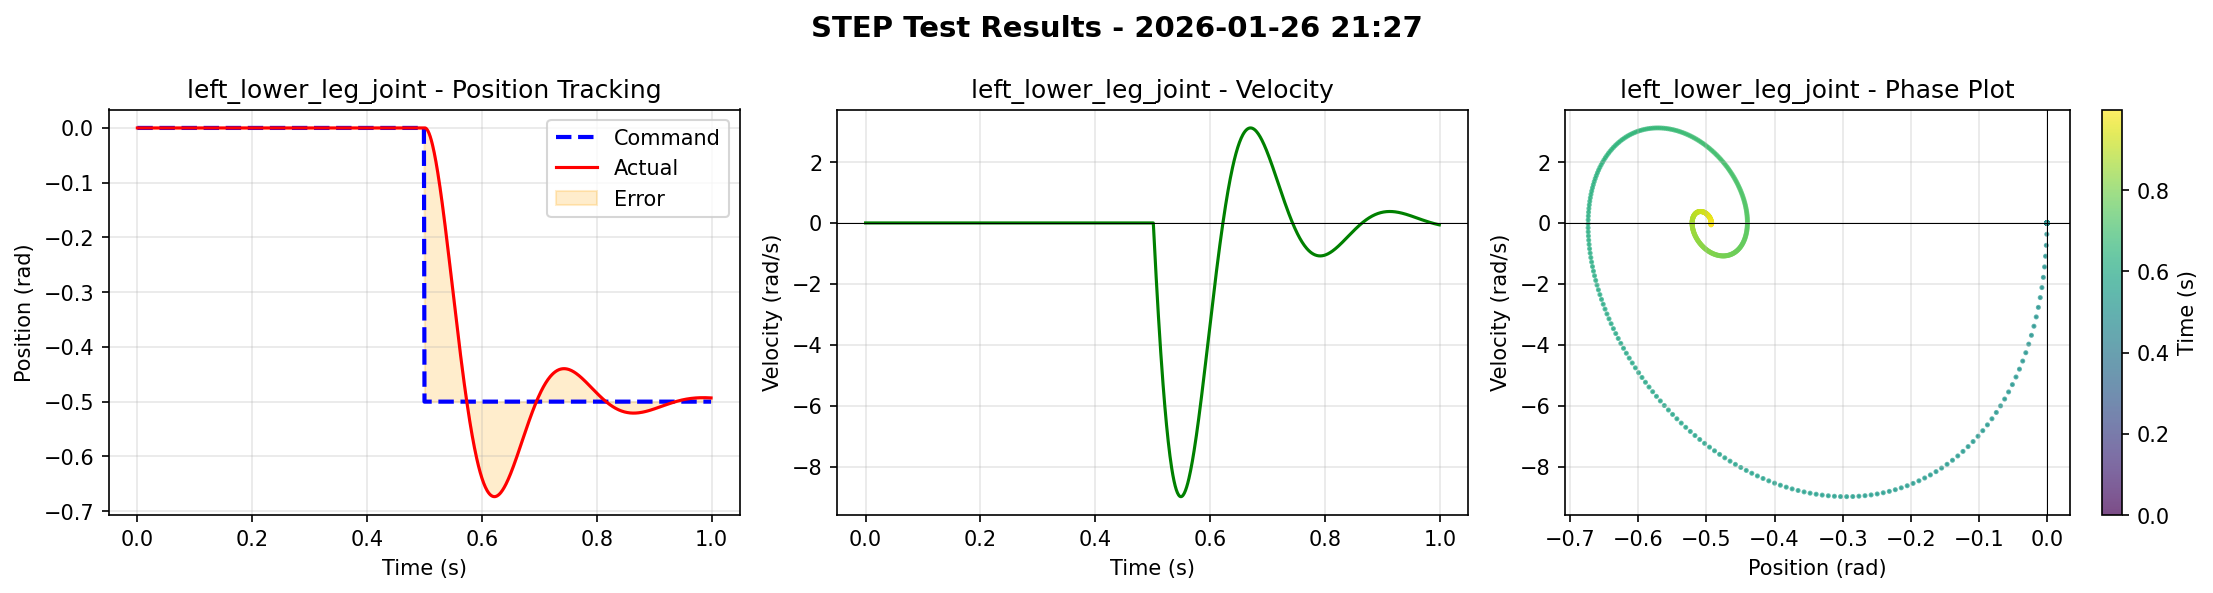

The table this chart was drawn from, first rows:
time, left_roll_joint_cmd, left_roll_joint_pos, left_roll_joint_vel, right_roll_joint_cmd, right_roll_joint_pos, right_roll_joint_vel, left_upper_leg_joint_cmd, left_upper_leg_joint_pos, left_upper_leg_joint_vel, right_upper_leg_joint_cmd, right_upper_leg_joint_pos, right_upper_leg_joint_vel, left_lower_leg_joint_cmd, left_lower_leg_joint_pos, left_lower_leg_joint_vel, right_lower_leg_joint_cmd, right_lower_leg_joint_pos, right_lower_leg_joint_vel
0.000000000000000000e+00, 0.000000000000000000e+00, 0.000000000000000000e+00, 0.000000000000000000e+00, 0.000000000000000000e+00, 0.000000000000000000e+00, 0.000000000000000000e+00, 0.000000000000000000e+00, 0.000000000000000000e+00, 0.000000000000000000e+00, 0.000000000000000000e+00, 0.000000000000000000e+00, 0.000000000000000000e+00, 0.000000000000000000e+00, 0.000000000000000000e+00, 0.000000000000000000e+00, 0.000000000000000000e+00, 0.000000000000000000e+00, 0.000000000000000000e+00
1.000000000000000021e-03, 0.000000000000000000e+00, 0.000000000000000000e+00, 0.000000000000000000e+00, 0.000000000000000000e+00, 0.000000000000000000e+00, 0.000000000000000000e+00, 0.000000000000000000e+00, 0.000000000000000000e+00, 0.000000000000000000e+00, 0.000000000000000000e+00, 0.000000000000000000e+00, 0.000000000000000000e+00, 0.000000000000000000e+00, 0.000000000000000000e+00, 0.000000000000000000e+00, 0.000000000000000000e+00, 0.000000000000000000e+00, 0.000000000000000000e+00
2.000000000000000042e-03, 0.000000000000000000e+00, 0.000000000000000000e+00, 0.000000000000000000e+00, 0.000000000000000000e+00, 0.000000000000000000e+00, 0.000000000000000000e+00, 0.000000000000000000e+00, 0.000000000000000000e+00, 0.000000000000000000e+00, 0.000000000000000000e+00, 0.000000000000000000e+00, 0.000000000000000000e+00, 0.000000000000000000e+00, 0.000000000000000000e+00, 0.000000000000000000e+00, 0.000000000000000000e+00, 0.000000000000000000e+00, 0.000000000000000000e+00
3.000000000000000062e-03, 0.000000000000000000e+00, 0.000000000000000000e+00, 0.000000000000000000e+00, 0.000000000000000000e+00, 0.000000000000000000e+00, 0.000000000000000000e+00, 0.000000000000000000e+00, 0.000000000000000000e+00, 0.000000000000000000e+00, 0.000000000000000000e+00, 0.000000000000000000e+00, 0.000000000000000000e+00, 0.000000000000000000e+00, 0.000000000000000000e+00, 0.000000000000000000e+00, 0.000000000000000000e+00, 0.000000000000000000e+00, 0.000000000000000000e+00
4.000000000000000083e-03, 0.000000000000000000e+00, 0.000000000000000000e+00, 0.000000000000000000e+00, 0.000000000000000000e+00, 0.000000000000000000e+00, 0.000000000000000000e+00, 0.000000000000000000e+00, 0.000000000000000000e+00, 0.000000000000000000e+00, 0.000000000000000000e+00, 0.000000000000000000e+00, 0.000000000000000000e+00, 0.000000000000000000e+00, 0.000000000000000000e+00, 0.000000000000000000e+00, 0.000000000000000000e+00, 0.000000000000000000e+00, 0.000000000000000000e+00
5.000000000000000104e-03, 0.000000000000000000e+00, 0.000000000000000000e+00, 0.000000000000000000e+00, 0.000000000000000000e+00, 0.000000000000000000e+00, 0.000000000000000000e+00, 0.000000000000000000e+00, 0.000000000000000000e+00, 0.000000000000000000e+00, 0.000000000000000000e+00, 0.000000000000000000e+00, 0.000000000000000000e+00, 0.000000000000000000e+00, 0.000000000000000000e+00, 0.000000000000000000e+00, 0.000000000000000000e+00, 0.000000000000000000e+00, 0.000000000000000000e+00
6.000000000000000125e-03, 0.000000000000000000e+00, 0.000000000000000000e+00, 0.000000000000000000e+00, 0.000000000000000000e+00, 0.000000000000000000e+00, 0.000000000000000000e+00, 0.000000000000000000e+00, 0.000000000000000000e+00, 0.000000000000000000e+00, 0.000000000000000000e+00, 0.000000000000000000e+00, 0.000000000000000000e+00, 0.000000000000000000e+00, 0.000000000000000000e+00, 0.000000000000000000e+00, 0.000000000000000000e+00, 0.000000000000000000e+00, 0.000000000000000000e+00
7.000000000000000146e-03, 0.000000000000000000e+00, 0.000000000000000000e+00, 0.000000000000000000e+00, 0.000000000000000000e+00, 0.000000000000000000e+00, 0.000000000000000000e+00, 0.000000000000000000e+00, 0.000000000000000000e+00, 0.000000000000000000e+00, 0.000000000000000000e+00, 0.000000000000000000e+00, 0.000000000000000000e+00, 0.000000000000000000e+00, 0.000000000000000000e+00, 0.000000000000000000e+00, 0.000000000000000000e+00, 0.000000000000000000e+00, 0.000000000000000000e+00
8.000000000000000167e-03, 0.000000000000000000e+00, 0.000000000000000000e+00, 0.000000000000000000e+00, 0.000000000000000000e+00, 0.000000000000000000e+00, 0.000000000000000000e+00, 0.000000000000000000e+00, 0.000000000000000000e+00, 0.000000000000000000e+00, 0.000000000000000000e+00, 0.000000000000000000e+00, 0.000000000000000000e+00, 0.000000000000000000e+00, 0.000000000000000000e+00, 0.000000000000000000e+00, 0.000000000000000000e+00, 0.000000000000000000e+00, 0.000000000000000000e+00
9.000000000000001055e-03, 0.000000000000000000e+00, 0.000000000000000000e+00, 0.000000000000000000e+00, 0.000000000000000000e+00, 0.000000000000000000e+00, 0.000000000000000000e+00, 0.000000000000000000e+00, 0.000000000000000000e+00, 0.000000000000000000e+00, 0.000000000000000000e+00, 0.000000000000000000e+00, 0.000000000000000000e+00, 0.000000000000000000e+00, 0.000000000000000000e+00, 0.000000000000000000e+00, 0.000000000000000000e+00, 0.000000000000000000e+00, 0.000000000000000000e+00
1.000000000000000194e-02, 0.000000000000000000e+00, 0.000000000000000000e+00, 0.000000000000000000e+00, 0.000000000000000000e+00, 0.000000000000000000e+00, 0.000000000000000000e+00, 0.000000000000000000e+00, 0.000000000000000000e+00, 0.000000000000000000e+00, 0.000000000000000000e+00, 0.000000000000000000e+00, 0.000000000000000000e+00, 0.000000000000000000e+00, 0.000000000000000000e+00, 0.000000000000000000e+00, 0.000000000000000000e+00, 0.000000000000000000e+00, 0.000000000000000000e+00
1.100000000000000283e-02, 0.000000000000000000e+00, 0.000000000000000000e+00, 0.000000000000000000e+00, 0.000000000000000000e+00, 0.000000000000000000e+00, 0.000000000000000000e+00, 0.000000000000000000e+00, 0.000000000000000000e+00, 0.000000000000000000e+00, 0.000000000000000000e+00, 0.000000000000000000e+00, 0.000000000000000000e+00, 0.000000000000000000e+00, 0.000000000000000000e+00, 0.000000000000000000e+00, 0.000000000000000000e+00, 0.000000000000000000e+00, 0.000000000000000000e+00
1.200000000000000372e-02, 0.000000000000000000e+00, 0.000000000000000000e+00, 0.000000000000000000e+00, 0.000000000000000000e+00, 0.000000000000000000e+00, 0.000000000000000000e+00, 0.000000000000000000e+00, 0.000000000000000000e+00, 0.000000000000000000e+00, 0.000000000000000000e+00, 0.000000000000000000e+00, 0.000000000000000000e+00, 0.000000000000000000e+00, 0.000000000000000000e+00, 0.000000000000000000e+00, 0.000000000000000000e+00, 0.000000000000000000e+00, 0.000000000000000000e+00
1.300000000000000461e-02, 0.000000000000000000e+00, 0.000000000000000000e+00, 0.000000000000000000e+00, 0.000000000000000000e+00, 0.000000000000000000e+00, 0.000000000000000000e+00, 0.000000000000000000e+00, 0.000000000000000000e+00, 0.000000000000000000e+00, 0.000000000000000000e+00, 0.000000000000000000e+00, 0.000000000000000000e+00, 0.000000000000000000e+00, 0.000000000000000000e+00, 0.000000000000000000e+00, 0.000000000000000000e+00, 0.000000000000000000e+00, 0.000000000000000000e+00
1.400000000000000550e-02, 0.000000000000000000e+00, 0.000000000000000000e+00, 0.000000000000000000e+00, 0.000000000000000000e+00, 0.000000000000000000e+00, 0.000000000000000000e+00, 0.000000000000000000e+00, 0.000000000000000000e+00, 0.000000000000000000e+00, 0.000000000000000000e+00, 0.000000000000000000e+00, 0.000000000000000000e+00, 0.000000000000000000e+00, 0.000000000000000000e+00, 0.000000000000000000e+00, 0.000000000000000000e+00, 0.000000000000000000e+00, 0.000000000000000000e+00
1.500000000000000638e-02, 0.000000000000000000e+00, 0.000000000000000000e+00, 0.000000000000000000e+00, 0.000000000000000000e+00, 0.000000000000000000e+00, 0.000000000000000000e+00, 0.000000000000000000e+00, 0.000000000000000000e+00, 0.000000000000000000e+00, 0.000000000000000000e+00, 0.000000000000000000e+00, 0.000000000000000000e+00, 0.000000000000000000e+00, 0.000000000000000000e+00, 0.000000000000000000e+00, 0.000000000000000000e+00, 0.000000000000000000e+00, 0.000000000000000000e+00
1.600000000000000727e-02, 0.000000000000000000e+00, 0.000000000000000000e+00, 0.000000000000000000e+00, 0.000000000000000000e+00, 0.000000000000000000e+00, 0.000000000000000000e+00, 0.000000000000000000e+00, 0.000000000000000000e+00, 0.000000000000000000e+00, 0.000000000000000000e+00, 0.000000000000000000e+00, 0.000000000000000000e+00, 0.000000000000000000e+00, 0.000000000000000000e+00, 0.000000000000000000e+00, 0.000000000000000000e+00, 0.000000000000000000e+00, 0.000000000000000000e+00
1.700000000000000816e-02, 0.000000000000000000e+00, 0.000000000000000000e+00, 0.000000000000000000e+00, 0.000000000000000000e+00, 0.000000000000000000e+00, 0.000000000000000000e+00, 0.000000000000000000e+00, 0.000000000000000000e+00, 0.000000000000000000e+00, 0.000000000000000000e+00, 0.000000000000000000e+00, 0.000000000000000000e+00, 0.000000000000000000e+00, 0.000000000000000000e+00, 0.000000000000000000e+00, 0.000000000000000000e+00, 0.000000000000000000e+00, 0.000000000000000000e+00
1.800000000000000905e-02, 0.000000000000000000e+00, 0.000000000000000000e+00, 0.000000000000000000e+00, 0.000000000000000000e+00, 0.000000000000000000e+00, 0.000000000000000000e+00, 0.000000000000000000e+00, 0.000000000000000000e+00, 0.000000000000000000e+00, 0.000000000000000000e+00, 0.000000000000000000e+00, 0.000000000000000000e+00, 0.000000000000000000e+00, 0.000000000000000000e+00, 0.000000000000000000e+00, 0.000000000000000000e+00, 0.000000000000000000e+00, 0.000000000000000000e+00
1.900000000000000994e-02, 0.000000000000000000e+00, 0.000000000000000000e+00, 0.000000000000000000e+00, 0.000000000000000000e+00, 0.000000000000000000e+00, 0.000000000000000000e+00, 0.000000000000000000e+00, 0.000000000000000000e+00, 0.000000000000000000e+00, 0.000000000000000000e+00, 0.000000000000000000e+00, 0.000000000000000000e+00, 0.000000000000000000e+00, 0.000000000000000000e+00, 0.000000000000000000e+00, 0.000000000000000000e+00, 0.000000000000000000e+00, 0.000000000000000000e+00
2.000000000000001082e-02, 0.000000000000000000e+00, 0.000000000000000000e+00, 0.000000000000000000e+00, 0.000000000000000000e+00, 0.000000000000000000e+00, 0.000000000000000000e+00, 0.000000000000000000e+00, 0.000000000000000000e+00, 0.000000000000000000e+00, 0.000000000000000000e+00, 0.000000000000000000e+00, 0.000000000000000000e+00, 0.000000000000000000e+00, 0.000000000000000000e+00, 0.000000000000000000e+00, 0.000000000000000000e+00, 0.000000000000000000e+00, 0.000000000000000000e+00
2.100000000000001171e-02, 0.000000000000000000e+00, 0.000000000000000000e+00, 0.000000000000000000e+00, 0.000000000000000000e+00, 0.000000000000000000e+00, 0.000000000000000000e+00, 0.000000000000000000e+00, 0.000000000000000000e+00, 0.000000000000000000e+00, 0.000000000000000000e+00, 0.000000000000000000e+00, 0.000000000000000000e+00, 0.000000000000000000e+00, 0.000000000000000000e+00, 0.000000000000000000e+00, 0.000000000000000000e+00, 0.000000000000000000e+00, 0.000000000000000000e+00
2.200000000000001260e-02, 0.000000000000000000e+00, 0.000000000000000000e+00, 0.000000000000000000e+00, 0.000000000000000000e+00, 0.000000000000000000e+00, 0.000000000000000000e+00, 0.000000000000000000e+00, 0.000000000000000000e+00, 0.000000000000000000e+00, 0.000000000000000000e+00, 0.000000000000000000e+00, 0.000000000000000000e+00, 0.000000000000000000e+00, 0.000000000000000000e+00, 0.000000000000000000e+00, 0.000000000000000000e+00, 0.000000000000000000e+00, 0.000000000000000000e+00
2.300000000000001349e-02, 0.000000000000000000e+00, 0.000000000000000000e+00, 0.000000000000000000e+00, 0.000000000000000000e+00, 0.000000000000000000e+00, 0.000000000000000000e+00, 0.000000000000000000e+00, 0.000000000000000000e+00, 0.000000000000000000e+00, 0.000000000000000000e+00, 0.000000000000000000e+00, 0.000000000000000000e+00, 0.000000000000000000e+00, 0.000000000000000000e+00, 0.000000000000000000e+00, 0.000000000000000000e+00, 0.000000000000000000e+00, 0.000000000000000000e+00
2.400000000000001438e-02, 0.000000000000000000e+00, 0.000000000000000000e+00, 0.000000000000000000e+00, 0.000000000000000000e+00, 0.000000000000000000e+00, 0.000000000000000000e+00, 0.000000000000000000e+00, 0.000000000000000000e+00, 0.000000000000000000e+00, 0.000000000000000000e+00, 0.000000000000000000e+00, 0.000000000000000000e+00, 0.000000000000000000e+00, 0.000000000000000000e+00, 0.000000000000000000e+00, 0.000000000000000000e+00, 0.000000000000000000e+00, 0.000000000000000000e+00
2.500000000000001527e-02, 0.000000000000000000e+00, 0.000000000000000000e+00, 0.000000000000000000e+00, 0.000000000000000000e+00, 0.000000000000000000e+00, 0.000000000000000000e+00, 0.000000000000000000e+00, 0.000000000000000000e+00, 0.000000000000000000e+00, 0.000000000000000000e+00, 0.000000000000000000e+00, 0.000000000000000000e+00, 0.000000000000000000e+00, 0.000000000000000000e+00, 0.000000000000000000e+00, 0.000000000000000000e+00, 0.000000000000000000e+00, 0.000000000000000000e+00
2.600000000000001615e-02, 0.000000000000000000e+00, 0.000000000000000000e+00, 0.000000000000000000e+00, 0.000000000000000000e+00, 0.000000000000000000e+00, 0.000000000000000000e+00, 0.000000000000000000e+00, 0.000000000000000000e+00, 0.000000000000000000e+00, 0.000000000000000000e+00, 0.000000000000000000e+00, 0.000000000000000000e+00, 0.000000000000000000e+00, 0.000000000000000000e+00, 0.000000000000000000e+00, 0.000000000000000000e+00, 0.000000000000000000e+00, 0.000000000000000000e+00
2.700000000000001704e-02, 0.000000000000000000e+00, 0.000000000000000000e+00, 0.000000000000000000e+00, 0.000000000000000000e+00, 0.000000000000000000e+00, 0.000000000000000000e+00, 0.000000000000000000e+00, 0.000000000000000000e+00, 0.000000000000000000e+00, 0.000000000000000000e+00, 0.000000000000000000e+00, 0.000000000000000000e+00, 0.000000000000000000e+00, 0.000000000000000000e+00, 0.000000000000000000e+00, 0.000000000000000000e+00, 0.000000000000000000e+00, 0.000000000000000000e+00
2.800000000000001793e-02, 0.000000000000000000e+00, 0.000000000000000000e+00, 0.000000000000000000e+00, 0.000000000000000000e+00, 0.000000000000000000e+00, 0.000000000000000000e+00, 0.000000000000000000e+00, 0.000000000000000000e+00, 0.000000000000000000e+00, 0.000000000000000000e+00, 0.000000000000000000e+00, 0.000000000000000000e+00, 0.000000000000000000e+00, 0.000000000000000000e+00, 0.000000000000000000e+00, 0.000000000000000000e+00, 0.000000000000000000e+00, 0.000000000000000000e+00
2.900000000000001882e-02, 0.000000000000000000e+00, 0.000000000000000000e+00, 0.000000000000000000e+00, 0.000000000000000000e+00, 0.000000000000000000e+00, 0.000000000000000000e+00, 0.000000000000000000e+00, 0.000000000000000000e+00, 0.000000000000000000e+00, 0.000000000000000000e+00, 0.000000000000000000e+00, 0.000000000000000000e+00, 0.000000000000000000e+00, 0.000000000000000000e+00, 0.000000000000000000e+00, 0.000000000000000000e+00, 0.000000000000000000e+00, 0.000000000000000000e+00
3.000000000000001971e-02, 0.000000000000000000e+00, 0.000000000000000000e+00, 0.000000000000000000e+00, 0.000000000000000000e+00, 0.000000000000000000e+00, 0.000000000000000000e+00, 0.000000000000000000e+00, 0.000000000000000000e+00, 0.000000000000000000e+00, 0.000000000000000000e+00, 0.000000000000000000e+00, 0.000000000000000000e+00, 0.000000000000000000e+00, 0.000000000000000000e+00, 0.000000000000000000e+00, 0.000000000000000000e+00, 0.000000000000000000e+00, 0.000000000000000000e+00
3.100000000000002059e-02, 0.000000000000000000e+00, 0.000000000000000000e+00, 0.000000000000000000e+00, 0.000000000000000000e+00, 0.000000000000000000e+00, 0.000000000000000000e+00, 0.000000000000000000e+00, 0.000000000000000000e+00, 0.000000000000000000e+00, 0.000000000000000000e+00, 0.000000000000000000e+00, 0.000000000000000000e+00, 0.000000000000000000e+00, 0.000000000000000000e+00, 0.000000000000000000e+00, 0.000000000000000000e+00, 0.000000000000000000e+00, 0.000000000000000000e+00
3.200000000000002148e-02, 0.000000000000000000e+00, 0.000000000000000000e+00, 0.000000000000000000e+00, 0.000000000000000000e+00, 0.000000000000000000e+00, 0.000000000000000000e+00, 0.000000000000000000e+00, 0.000000000000000000e+00, 0.000000000000000000e+00, 0.000000000000000000e+00, 0.000000000000000000e+00, 0.000000000000000000e+00, 0.000000000000000000e+00, 0.000000000000000000e+00, 0.000000000000000000e+00, 0.000000000000000000e+00, 0.000000000000000000e+00, 0.000000000000000000e+00
3.300000000000002237e-02, 0.000000000000000000e+00, 0.000000000000000000e+00, 0.000000000000000000e+00, 0.000000000000000000e+00, 0.000000000000000000e+00, 0.000000000000000000e+00, 0.000000000000000000e+00, 0.000000000000000000e+00, 0.000000000000000000e+00, 0.000000000000000000e+00, 0.000000000000000000e+00, 0.000000000000000000e+00, 0.000000000000000000e+00, 0.000000000000000000e+00, 0.000000000000000000e+00, 0.000000000000000000e+00, 0.000000000000000000e+00, 0.000000000000000000e+00
3.400000000000002326e-02, 0.000000000000000000e+00, 0.000000000000000000e+00, 0.000000000000000000e+00, 0.000000000000000000e+00, 0.000000000000000000e+00, 0.000000000000000000e+00, 0.000000000000000000e+00, 0.000000000000000000e+00, 0.000000000000000000e+00, 0.000000000000000000e+00, 0.000000000000000000e+00, 0.000000000000000000e+00, 0.000000000000000000e+00, 0.000000000000000000e+00, 0.000000000000000000e+00, 0.000000000000000000e+00, 0.000000000000000000e+00, 0.000000000000000000e+00
3.500000000000002415e-02, 0.000000000000000000e+00, 0.000000000000000000e+00, 0.000000000000000000e+00, 0.000000000000000000e+00, 0.000000000000000000e+00, 0.000000000000000000e+00, 0.000000000000000000e+00, 0.000000000000000000e+00, 0.000000000000000000e+00, 0.000000000000000000e+00, 0.000000000000000000e+00, 0.000000000000000000e+00, 0.000000000000000000e+00, 0.000000000000000000e+00, 0.000000000000000000e+00, 0.000000000000000000e+00, 0.000000000000000000e+00, 0.000000000000000000e+00
3.600000000000002504e-02, 0.000000000000000000e+00, 0.000000000000000000e+00, 0.000000000000000000e+00, 0.000000000000000000e+00, 0.000000000000000000e+00, 0.000000000000000000e+00, 0.000000000000000000e+00, 0.000000000000000000e+00, 0.000000000000000000e+00, 0.000000000000000000e+00, 0.000000000000000000e+00, 0.000000000000000000e+00, 0.000000000000000000e+00, 0.000000000000000000e+00, 0.000000000000000000e+00, 0.000000000000000000e+00, 0.000000000000000000e+00, 0.000000000000000000e+00
3.700000000000002592e-02, 0.000000000000000000e+00, 0.000000000000000000e+00, 0.000000000000000000e+00, 0.000000000000000000e+00, 0.000000000000000000e+00, 0.000000000000000000e+00, 0.000000000000000000e+00, 0.000000000000000000e+00, 0.000000000000000000e+00, 0.000000000000000000e+00, 0.000000000000000000e+00, 0.000000000000000000e+00, 0.000000000000000000e+00, 0.000000000000000000e+00, 0.000000000000000000e+00, 0.000000000000000000e+00, 0.000000000000000000e+00, 0.000000000000000000e+00
3.800000000000002681e-02, 0.000000000000000000e+00, 0.000000000000000000e+00, 0.000000000000000000e+00, 0.000000000000000000e+00, 0.000000000000000000e+00, 0.000000000000000000e+00, 0.000000000000000000e+00, 0.000000000000000000e+00, 0.000000000000000000e+00, 0.000000000000000000e+00, 0.000000000000000000e+00, 0.000000000000000000e+00, 0.000000000000000000e+00, 0.000000000000000000e+00, 0.000000000000000000e+00, 0.000000000000000000e+00, 0.000000000000000000e+00, 0.000000000000000000e+00
3.900000000000002770e-02, 0.000000000000000000e+00, 0.000000000000000000e+00, 0.000000000000000000e+00, 0.000000000000000000e+00, 0.000000000000000000e+00, 0.000000000000000000e+00, 0.000000000000000000e+00, 0.000000000000000000e+00, 0.000000000000000000e+00, 0.000000000000000000e+00, 0.000000000000000000e+00, 0.000000000000000000e+00, 0.000000000000000000e+00, 0.000000000000000000e+00, 0.000000000000000000e+00, 0.000000000000000000e+00, 0.000000000000000000e+00, 0.000000000000000000e+00
4.000000000000002859e-02, 0.000000000000000000e+00, 0.000000000000000000e+00, 0.000000000000000000e+00, 0.000000000000000000e+00, 0.000000000000000000e+00, 0.000000000000000000e+00, 0.000000000000000000e+00, 0.000000000000000000e+00, 0.000000000000000000e+00, 0.000000000000000000e+00, 0.000000000000000000e+00, 0.000000000000000000e+00, 0.000000000000000000e+00, 0.000000000000000000e+00, 0.000000000000000000e+00, 0.000000000000000000e+00, 0.000000000000000000e+00, 0.000000000000000000e+00
4.100000000000002948e-02, 0.000000000000000000e+00, 0.000000000000000000e+00, 0.000000000000000000e+00, 0.000000000000000000e+00, 0.000000000000000000e+00, 0.000000000000000000e+00, 0.000000000000000000e+00, 0.000000000000000000e+00, 0.000000000000000000e+00, 0.000000000000000000e+00, 0.000000000000000000e+00, 0.000000000000000000e+00, 0.000000000000000000e+00, 0.000000000000000000e+00, 0.000000000000000000e+00, 0.000000000000000000e+00, 0.000000000000000000e+00, 0.000000000000000000e+00
4.200000000000003036e-02, 0.000000000000000000e+00, 0.000000000000000000e+00, 0.000000000000000000e+00, 0.000000000000000000e+00, 0.000000000000000000e+00, 0.000000000000000000e+00, 0.000000000000000000e+00, 0.000000000000000000e+00, 0.000000000000000000e+00, 0.000000000000000000e+00, 0.000000000000000000e+00, 0.000000000000000000e+00, 0.000000000000000000e+00, 0.000000000000000000e+00, 0.000000000000000000e+00, 0.000000000000000000e+00, 0.000000000000000000e+00, 0.000000000000000000e+00
4.300000000000003125e-02, 0.000000000000000000e+00, 0.000000000000000000e+00, 0.000000000000000000e+00, 0.000000000000000000e+00, 0.000000000000000000e+00, 0.000000000000000000e+00, 0.000000000000000000e+00, 0.000000000000000000e+00, 0.000000000000000000e+00, 0.000000000000000000e+00, 0.000000000000000000e+00, 0.000000000000000000e+00, 0.000000000000000000e+00, 0.000000000000000000e+00, 0.000000000000000000e+00, 0.000000000000000000e+00, 0.000000000000000000e+00, 0.000000000000000000e+00
4.400000000000003214e-02, 0.000000000000000000e+00, 0.000000000000000000e+00, 0.000000000000000000e+00, 0.000000000000000000e+00, 0.000000000000000000e+00, 0.000000000000000000e+00, 0.000000000000000000e+00, 0.000000000000000000e+00, 0.000000000000000000e+00, 0.000000000000000000e+00, 0.000000000000000000e+00, 0.000000000000000000e+00, 0.000000000000000000e+00, 0.000000000000000000e+00, 0.000000000000000000e+00, 0.000000000000000000e+00, 0.000000000000000000e+00, 0.000000000000000000e+00
4.500000000000003303e-02, 0.000000000000000000e+00, 0.000000000000000000e+00, 0.000000000000000000e+00, 0.000000000000000000e+00, 0.000000000000000000e+00, 0.000000000000000000e+00, 0.000000000000000000e+00, 0.000000000000000000e+00, 0.000000000000000000e+00, 0.000000000000000000e+00, 0.000000000000000000e+00, 0.000000000000000000e+00, 0.000000000000000000e+00, 0.000000000000000000e+00, 0.000000000000000000e+00, 0.000000000000000000e+00, 0.000000000000000000e+00, 0.000000000000000000e+00
4.600000000000003392e-02, 0.000000000000000000e+00, 0.000000000000000000e+00, 0.000000000000000000e+00, 0.000000000000000000e+00, 0.000000000000000000e+00, 0.000000000000000000e+00, 0.000000000000000000e+00, 0.000000000000000000e+00, 0.000000000000000000e+00, 0.000000000000000000e+00, 0.000000000000000000e+00, 0.000000000000000000e+00, 0.000000000000000000e+00, 0.000000000000000000e+00, 0.000000000000000000e+00, 0.000000000000000000e+00, 0.000000000000000000e+00, 0.000000000000000000e+00
4.700000000000003481e-02, 0.000000000000000000e+00, 0.000000000000000000e+00, 0.000000000000000000e+00, 0.000000000000000000e+00, 0.000000000000000000e+00, 0.000000000000000000e+00, 0.000000000000000000e+00, 0.000000000000000000e+00, 0.000000000000000000e+00, 0.000000000000000000e+00, 0.000000000000000000e+00, 0.000000000000000000e+00, 0.000000000000000000e+00, 0.000000000000000000e+00, 0.000000000000000000e+00, 0.000000000000000000e+00, 0.000000000000000000e+00, 0.000000000000000000e+00
4.800000000000003569e-02, 0.000000000000000000e+00, 0.000000000000000000e+00, 0.000000000000000000e+00, 0.000000000000000000e+00, 0.000000000000000000e+00, 0.000000000000000000e+00, 0.000000000000000000e+00, 0.000000000000000000e+00, 0.000000000000000000e+00, 0.000000000000000000e+00, 0.000000000000000000e+00, 0.000000000000000000e+00, 0.000000000000000000e+00, 0.000000000000000000e+00, 0.000000000000000000e+00, 0.000000000000000000e+00, 0.000000000000000000e+00, 0.000000000000000000e+00
4.900000000000003658e-02, 0.000000000000000000e+00, 0.000000000000000000e+00, 0.000000000000000000e+00, 0.000000000000000000e+00, 0.000000000000000000e+00, 0.000000000000000000e+00, 0.000000000000000000e+00, 0.000000000000000000e+00, 0.000000000000000000e+00, 0.000000000000000000e+00, 0.000000000000000000e+00, 0.000000000000000000e+00, 0.000000000000000000e+00, 0.000000000000000000e+00, 0.000000000000000000e+00, 0.000000000000000000e+00, 0.000000000000000000e+00, 0.000000000000000000e+00
5.000000000000003747e-02, 0.000000000000000000e+00, 0.000000000000000000e+00, 0.000000000000000000e+00, 0.000000000000000000e+00, 0.000000000000000000e+00, 0.000000000000000000e+00, 0.000000000000000000e+00, 0.000000000000000000e+00, 0.000000000000000000e+00, 0.000000000000000000e+00, 0.000000000000000000e+00, 0.000000000000000000e+00, 0.000000000000000000e+00, 0.000000000000000000e+00, 0.000000000000000000e+00, 0.000000000000000000e+00, 0.000000000000000000e+00, 0.000000000000000000e+00
5.100000000000003836e-02, 0.000000000000000000e+00, 0.000000000000000000e+00, 0.000000000000000000e+00, 0.000000000000000000e+00, 0.000000000000000000e+00, 0.000000000000000000e+00, 0.000000000000000000e+00, 0.000000000000000000e+00, 0.000000000000000000e+00, 0.000000000000000000e+00, 0.000000000000000000e+00, 0.000000000000000000e+00, 0.000000000000000000e+00, 0.000000000000000000e+00, 0.000000000000000000e+00, 0.000000000000000000e+00, 0.000000000000000000e+00, 0.000000000000000000e+00
5.200000000000003925e-02, 0.000000000000000000e+00, 0.000000000000000000e+00, 0.000000000000000000e+00, 0.000000000000000000e+00, 0.000000000000000000e+00, 0.000000000000000000e+00, 0.000000000000000000e+00, 0.000000000000000000e+00, 0.000000000000000000e+00, 0.000000000000000000e+00, 0.000000000000000000e+00, 0.000000000000000000e+00, 0.000000000000000000e+00, 0.000000000000000000e+00, 0.000000000000000000e+00, 0.000000000000000000e+00, 0.000000000000000000e+00, 0.000000000000000000e+00
5.300000000000004013e-02, 0.000000000000000000e+00, 0.000000000000000000e+00, 0.000000000000000000e+00, 0.000000000000000000e+00, 0.000000000000000000e+00, 0.000000000000000000e+00, 0.000000000000000000e+00, 0.000000000000000000e+00, 0.000000000000000000e+00, 0.000000000000000000e+00, 0.000000000000000000e+00, 0.000000000000000000e+00, 0.000000000000000000e+00, 0.000000000000000000e+00, 0.000000000000000000e+00, 0.000000000000000000e+00, 0.000000000000000000e+00, 0.000000000000000000e+00
5.400000000000004102e-02, 0.000000000000000000e+00, 0.000000000000000000e+00, 0.000000000000000000e+00, 0.000000000000000000e+00, 0.000000000000000000e+00, 0.000000000000000000e+00, 0.000000000000000000e+00, 0.000000000000000000e+00, 0.000000000000000000e+00, 0.000000000000000000e+00, 0.000000000000000000e+00, 0.000000000000000000e+00, 0.000000000000000000e+00, 0.000000000000000000e+00, 0.000000000000000000e+00, 0.000000000000000000e+00, 0.000000000000000000e+00, 0.000000000000000000e+00
5.500000000000004191e-02, 0.000000000000000000e+00, 0.000000000000000000e+00, 0.000000000000000000e+00, 0.000000000000000000e+00, 0.000000000000000000e+00, 0.000000000000000000e+00, 0.000000000000000000e+00, 0.000000000000000000e+00, 0.000000000000000000e+00, 0.000000000000000000e+00, 0.000000000000000000e+00, 0.000000000000000000e+00, 0.000000000000000000e+00, 0.000000000000000000e+00, 0.000000000000000000e+00, 0.000000000000000000e+00, 0.000000000000000000e+00, 0.000000000000000000e+00
5.600000000000004280e-02, 0.000000000000000000e+00, 0.000000000000000000e+00, 0.000000000000000000e+00, 0.000000000000000000e+00, 0.000000000000000000e+00, 0.000000000000000000e+00, 0.000000000000000000e+00, 0.000000000000000000e+00, 0.000000000000000000e+00, 0.000000000000000000e+00, 0.000000000000000000e+00, 0.000000000000000000e+00, 0.000000000000000000e+00, 0.000000000000000000e+00, 0.000000000000000000e+00, 0.000000000000000000e+00, 0.000000000000000000e+00, 0.000000000000000000e+00
5.700000000000004369e-02, 0.000000000000000000e+00, 0.000000000000000000e+00, 0.000000000000000000e+00, 0.000000000000000000e+00, 0.000000000000000000e+00, 0.000000000000000000e+00, 0.000000000000000000e+00, 0.000000000000000000e+00, 0.000000000000000000e+00, 0.000000000000000000e+00, 0.000000000000000000e+00, 0.000000000000000000e+00, 0.000000000000000000e+00, 0.000000000000000000e+00, 0.000000000000000000e+00, 0.000000000000000000e+00, 0.000000000000000000e+00, 0.000000000000000000e+00
5.800000000000004458e-02, 0.000000000000000000e+00, 0.000000000000000000e+00, 0.000000000000000000e+00, 0.000000000000000000e+00, 0.000000000000000000e+00, 0.000000000000000000e+00, 0.000000000000000000e+00, 0.000000000000000000e+00, 0.000000000000000000e+00, 0.000000000000000000e+00, 0.000000000000000000e+00, 0.000000000000000000e+00, 0.000000000000000000e+00, 0.000000000000000000e+00, 0.000000000000000000e+00, 0.000000000000000000e+00, 0.000000000000000000e+00, 0.000000000000000000e+00
5.900000000000004546e-02, 0.000000000000000000e+00, 0.000000000000000000e+00, 0.000000000000000000e+00, 0.000000000000000000e+00, 0.000000000000000000e+00, 0.000000000000000000e+00, 0.000000000000000000e+00, 0.000000000000000000e+00, 0.000000000000000000e+00, 0.000000000000000000e+00, 0.000000000000000000e+00, 0.000000000000000000e+00, 0.000000000000000000e+00, 0.000000000000000000e+00, 0.000000000000000000e+00, 0.000000000000000000e+00, 0.000000000000000000e+00, 0.000000000000000000e+00
... 940 more rows
